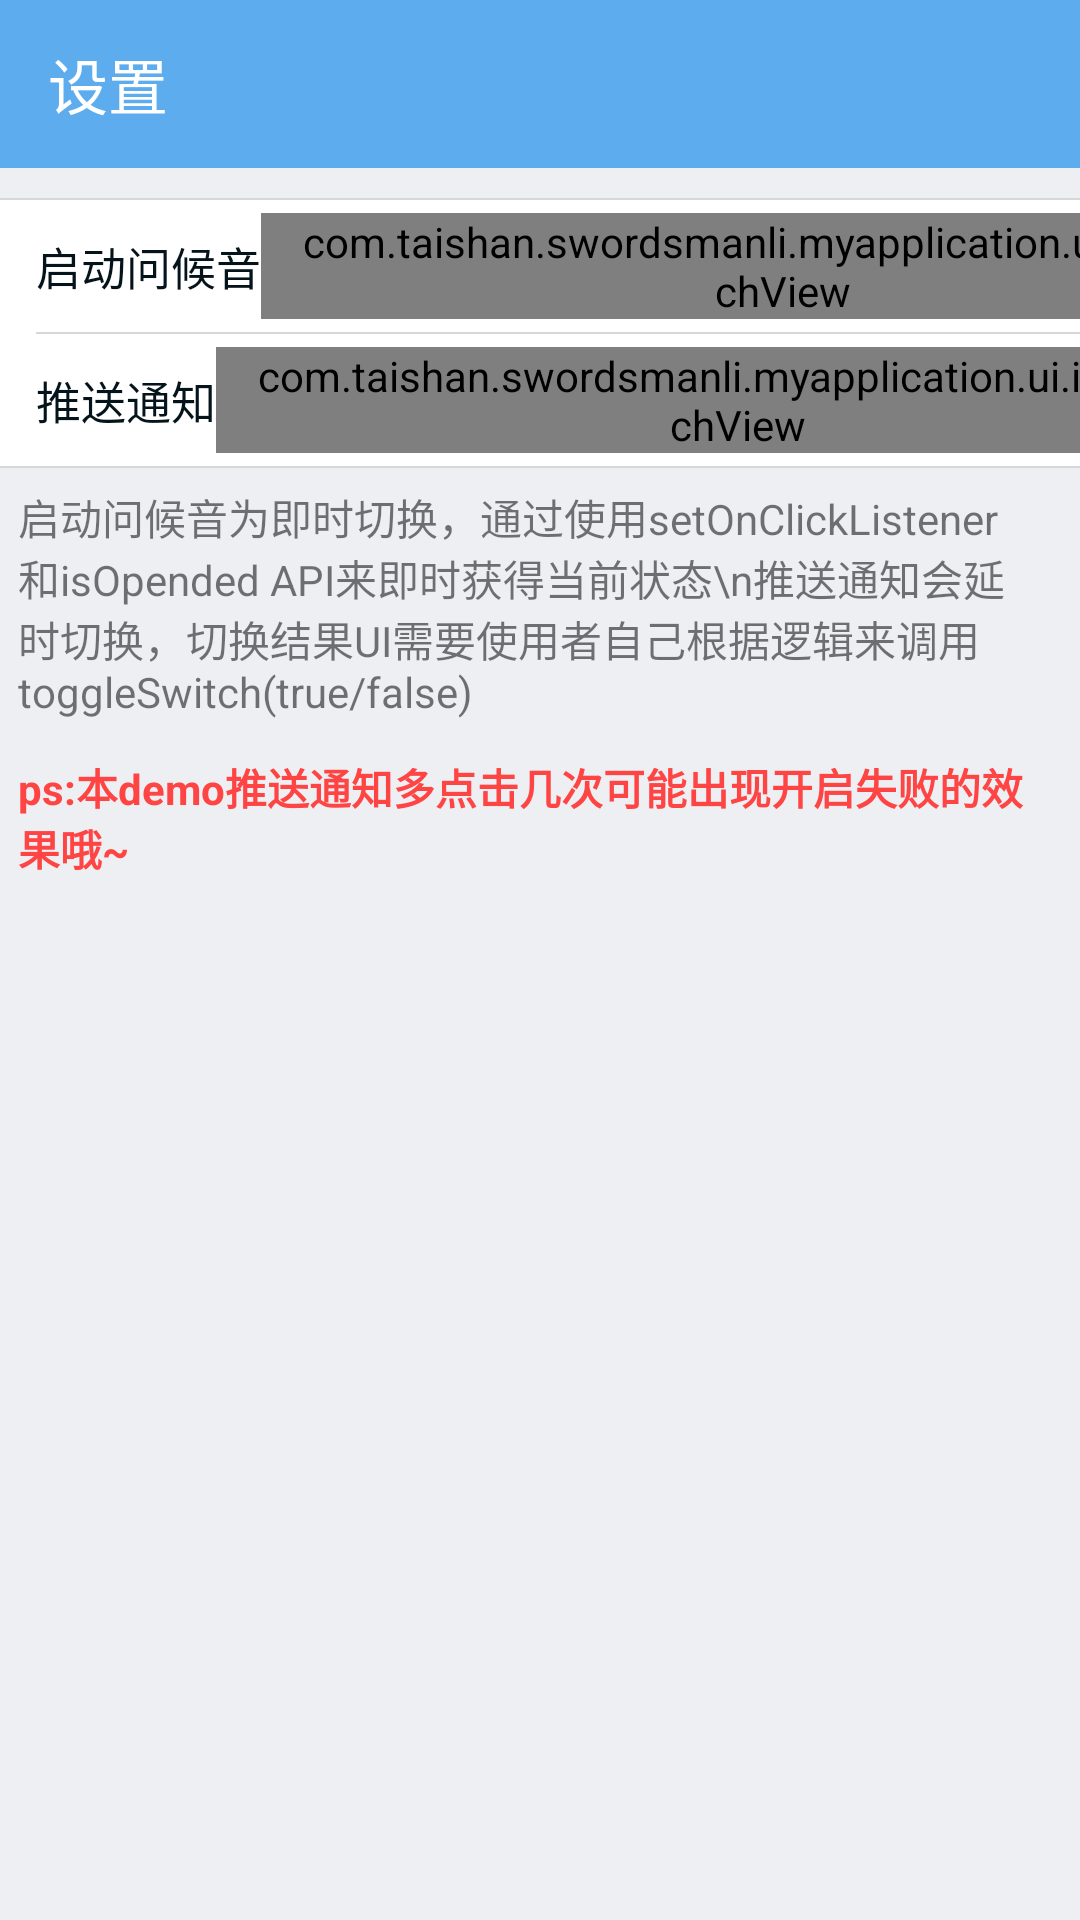

Write the Android layout XML for this screen, with the resource values it uses.
<!-- AndroidManifest.xml: application theme AppTheme -->
<!-- res/layout/activity_normal.xml -->
<?xml version="1.0" encoding="utf-8"?>
<LinearLayout
    xmlns:android="http://schemas.android.com/apk/res/android"
    xmlns:app="http://schemas.android.com/apk/res-auto"
    android:layout_width="match_parent"
    android:layout_height="match_parent"
    android:background="#EEEFF3"
    android:orientation="vertical">

    <android.support.design.widget.AppBarLayout
        android:layout_width="match_parent"
        android:layout_height="wrap_content"
        android:theme="@style/AppTheme.AppBarOverlay">

        <android.support.v7.widget.Toolbar
            android:id="@+id/toolbar"
            android:layout_width="match_parent"
            android:layout_height="?attr/actionBarSize"
            android:background="?attr/colorPrimary"
            app:navigationIcon="@mipmap/common_back_white"
            app:title="设置"/>

    </android.support.design.widget.AppBarLayout>


    <ScrollView
        android:id="@+id/v_scroll"
        xmlns:android="http://schemas.android.com/apk/res/android"
        android:layout_width="match_parent"
        android:layout_height="match_parent"
        android:fillViewport="true">

        <LinearLayout
            android:layout_width="match_parent"
            android:layout_height="match_parent"
            android:focusable="true"
            android:focusableInTouchMode="true"
            android:orientation="vertical">

            <View
                android:layout_width="match_parent"
                android:layout_height="10dip"/>

            <View
                android:layout_width="match_parent"
                android:layout_height="0.5dip"
                android:background="#D7D7D7"/>


            <LinearLayout
                android:layout_width="match_parent"
                android:layout_height="44dip"
                android:background="#FFFFFF"
                android:gravity="center_vertical"
                android:orientation="horizontal"
                android:paddingLeft="12dip">

                <TextView
                    android:layout_width="wrap_content"
                    android:layout_height="wrap_content"
                    android:text="启动问候音"
                    android:textColor="#05131A"
                    android:textSize="15sp"/>

                <View
                    android:layout_width="0dip"
                    android:layout_height="0dip"
                    android:layout_weight="1"/>


                <com.taishan.swordsmanli.myapplication.ui.ios.SwitchView
                    android:id="@+id/v_launcher_voice"
                    android:layout_width="wrap_content"
                    android:layout_height="wrap_content"
                    android:paddingLeft="12dip"
                    android:paddingRight="12dip"/>
            </LinearLayout>


            <LinearLayout
                android:layout_width="match_parent"
                android:layout_height="wrap_content"
                android:orientation="horizontal">

                <View
                    android:layout_width="12dip"
                    android:layout_height="0.5dip"
                    android:background="#FFFFFF"/>

                <View
                    android:layout_width="match_parent"
                    android:layout_height="0.5dip"
                    android:background="#D7D7D7"/>
            </LinearLayout>

            <LinearLayout
                android:layout_width="match_parent"
                android:layout_height="44dip"
                android:background="#FFFFFF"
                android:gravity="center_vertical"
                android:orientation="horizontal"
                android:paddingLeft="12dip">

                <TextView
                    android:layout_width="wrap_content"
                    android:layout_height="wrap_content"
                    android:text="推送通知"
                    android:textColor="#05131A"
                    android:textSize="15sp"/>

                <View
                    android:layout_width="0dip"
                    android:layout_height="0dip"
                    android:layout_weight="1"/>

                <ImageView
                    android:id="@+id/i_load_push"
                    android:layout_width="wrap_content"
                    android:layout_height="wrap_content"
                    android:background="@drawable/common_anim_list_loading_tiny"
                    android:visibility="gone"/>


                <com.taishan.swordsmanli.myapplication.ui.ios.SwitchView
                    android:id="@+id/v_push_able"
                    android:layout_width="wrap_content"
                    android:layout_height="wrap_content"
                    android:paddingLeft="12dip"
                    android:paddingRight="12dip"/>
            </LinearLayout>


            <View
                android:layout_width="match_parent"
                android:layout_height="0.5dip"
                android:background="#D7D7D7"/>

            <TextView
                android:layout_width="match_parent"
                android:layout_height="wrap_content"
                android:padding="6dip"
                android:text="启动问候音为即时切换，通过使用setOnClickListener和isOpended API来即时获得当前状态\n推送通知会延时切换，切换结果UI需要使用者自己根据逻辑来调用toggleSwitch(true/false)"/>

            <TextView
                android:layout_width="match_parent"
                android:layout_height="wrap_content"
                android:padding="6dip"
                android:text="ps:本demo推送通知多点击几次可能出现开启失败的效果哦~"
                android:textColor="#ffff4444"
                android:textStyle="bold"/>


        </LinearLayout>

    </ScrollView>
</LinearLayout>
<!-- resources referenced by this layout -->
<resources>
  <style name="AppTheme.AppBarOverlay" parent="ThemeOverlay.AppCompat.Dark.ActionBar" />
  <style name="AppTheme" parent="Theme.AppCompat.Light.NoActionBar">
          
          <item name="colorPrimary">#5CACEE</item>
          <item name="colorPrimaryDark">#63B8FF</item>
      </style>
</resources>
